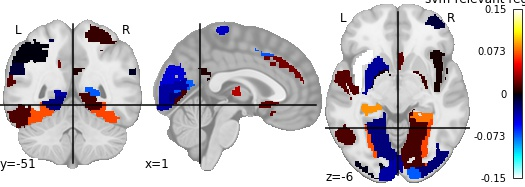

The table this chart was drawn from, first rows:
, region, feat_importance
0, Precentral_R, -0.001992
1, Frontal_Sup_L, 0.006448
2, Frontal_Sup_R, -0.01096
3, Frontal_Inf_Oper_L, 0.01128
4, Frontal_Inf_Oper_R, -0.03208
5, Rolandic_Oper_R, -0.0006002
6, Supp_Motor_Area_L, -0.07114
7, Supp_Motor_Area_R, 0.01908
8, Frontal_Sup_Medial_L, 0.02373
9, Frontal_Sup_Medial_R, 0.1451
10, Insula_R, 0.003374
11, Cingulum_Ant_L, 0.02191
12, Cingulum_Mid_R, 0.004887
13, Hippocampus_L, 0.08484
14, Hippocampus_R, 0.07762
15, Amygdala_L, 8.040854689495447e-05
16, Calcarine_L, -0.03236
17, Calcarine_R, -0.07243
18, Cuneus_L, -0.04398
19, Cuneus_R, -0.008632
20, Lingual_L, -0.02382
21, Lingual_R, 0.01341
22, Occipital_Sup_L, -0.02503
23, Occipital_Sup_R, -0.03223
24, Occipital_Mid_L, -0.002474
25, Occipital_Mid_R, 0.0161
26, Occipital_Inf_L, -0.0233
27, Fusiform_L, 0.06992
28, Fusiform_R, 0.06793
29, Postcentral_L, -0.01247
30, Postcentral_R, 0.01003
31, Parietal_Inf_L, -0.001037
32, Parietal_Inf_R, -0.009791
33, SupraMarginal_R, -0.005364
34, Angular_L, -0.04055
35, Caudate_L, -0.03099
36, Putamen_R, 0.001402
37, Pallidum_R, 0.01028
38, Thalamus_L, 0.03736
39, Heschl_L, 0.003407
40, Heschl_R, 0.001272
41, Temporal_Sup_L, 0.01617
42, Temporal_Sup_R, 0.02286
43, Temporal_Pole_Mid_R, 0.0145
44, Temporal_Inf_R, -0.0006092
